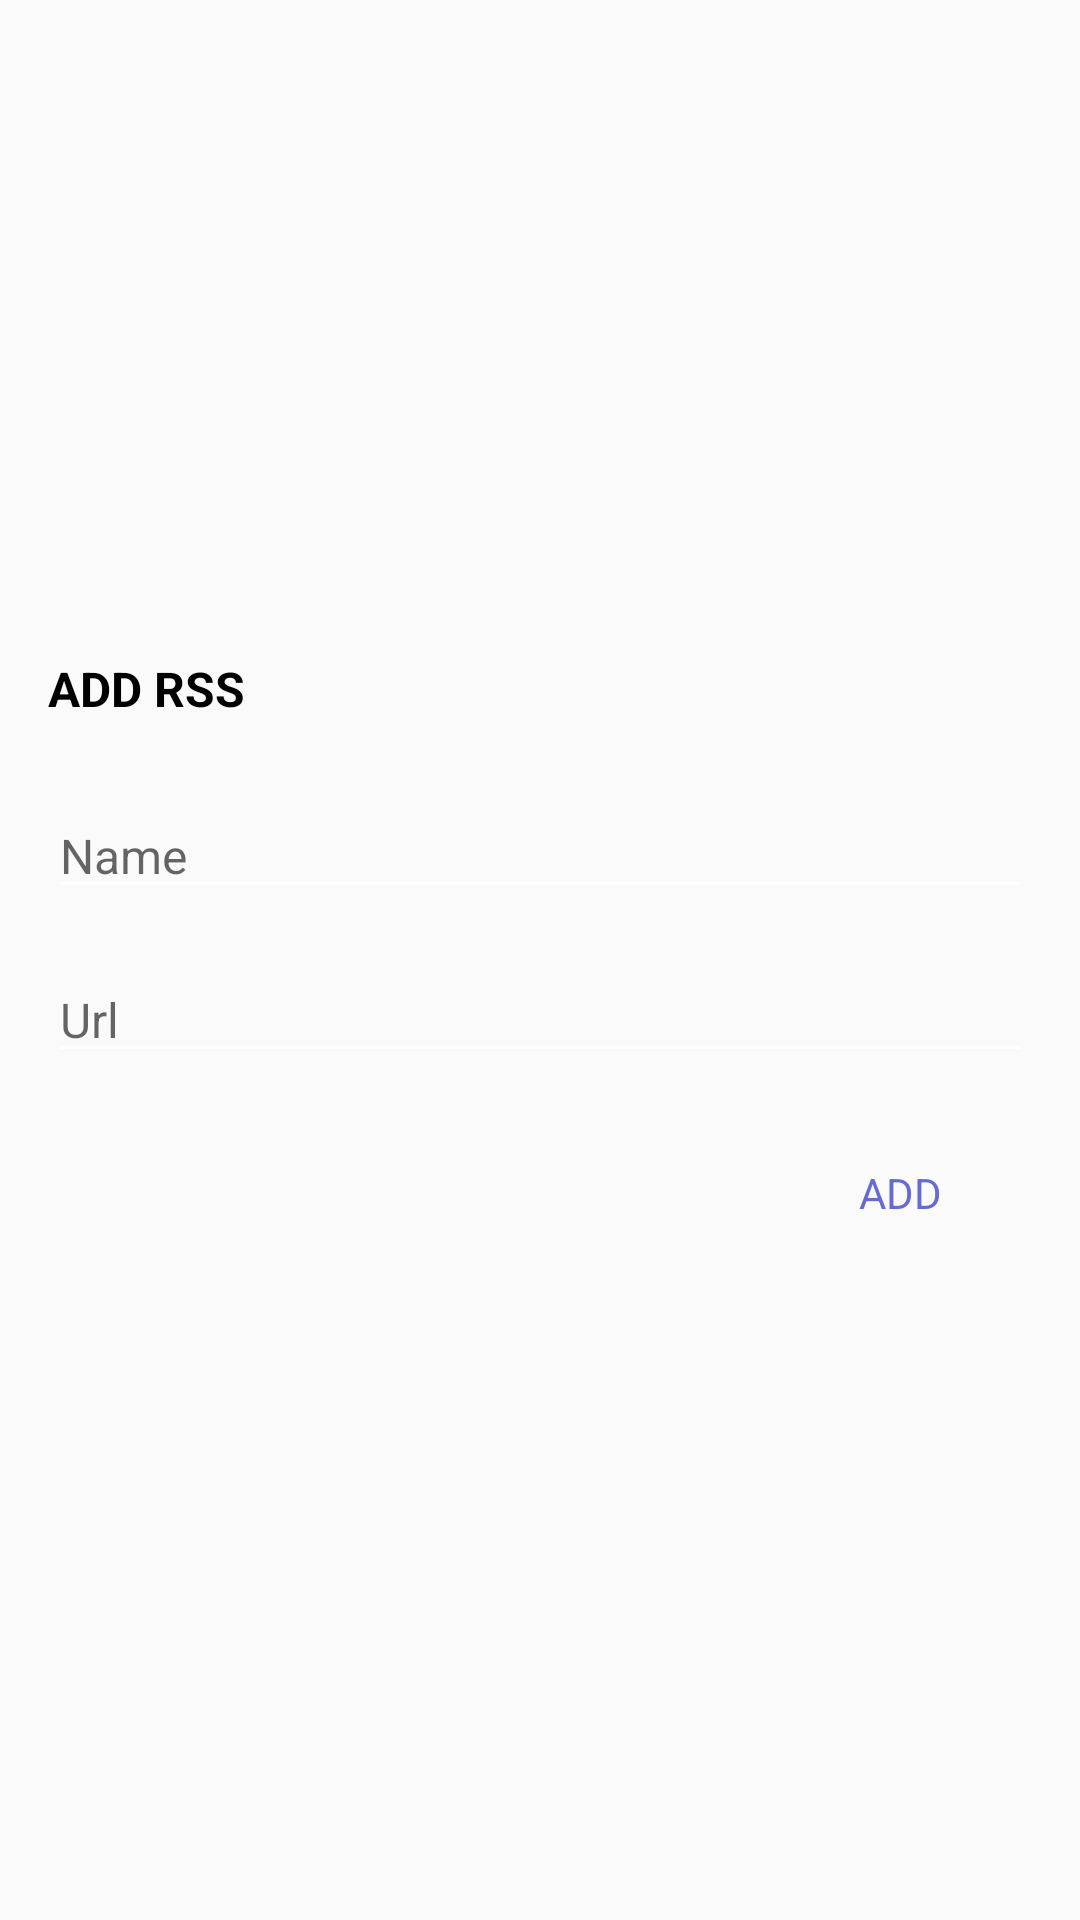

Here is an Android app screen rendered from its layout file. Give the layout XML and the strings, colors and styles it references.
<!-- AndroidManifest.xml: application theme AppTheme -->
<!-- res/layout/dialog_add_rss_url.xml -->
<?xml version="1.0" encoding="utf-8"?>
<androidx.constraintlayout.widget.ConstraintLayout xmlns:android="http://schemas.android.com/apk/res/android"
    xmlns:app="http://schemas.android.com/apk/res-auto"
    xmlns:tools="http://schemas.android.com/tools"
    android:layout_width="match_parent"
    android:layout_height="wrap_content">

    <androidx.appcompat.widget.AppCompatTextView
        android:id="@+id/appCompatTextView"
        android:layout_width="0dp"
        android:layout_height="wrap_content"
        android:layout_marginStart="16dp"
        android:layout_marginTop="16dp"
        android:layout_marginEnd="16dp"
        android:text="@string/add_rss"
        android:textAllCaps="true"
        android:textAppearance="@style/Text.H2"
        app:layout_constraintBottom_toTopOf="@+id/name"
        app:layout_constraintEnd_toEndOf="parent"
        app:layout_constraintStart_toStartOf="parent"
        app:layout_constraintTop_toTopOf="parent"
        app:layout_constraintVertical_chainStyle="packed" />

    <androidx.appcompat.widget.AppCompatEditText
        android:id="@+id/name"
        style="@style/EditText"
        android:layout_width="0dp"
        android:layout_height="wrap_content"
        android:layout_marginStart="16dp"
        android:layout_marginTop="24dp"
        android:layout_marginEnd="16dp"
        android:hint="@string/name"
        android:imeOptions="actionNext"
        android:singleLine="true"
        app:layout_constraintBottom_toTopOf="@+id/url"
        app:layout_constraintEnd_toEndOf="parent"
        app:layout_constraintStart_toStartOf="parent"
        app:layout_constraintTop_toBottomOf="@+id/appCompatTextView" />

    <androidx.appcompat.widget.AppCompatEditText
        android:id="@+id/url"
        style="@style/EditText"
        android:layout_width="0dp"
        android:layout_height="wrap_content"
        android:layout_marginStart="16dp"
        android:layout_marginTop="16dp"
        android:layout_marginEnd="16dp"
        android:hint="@string/url"
        android:imeOptions="actionDone"
        android:singleLine="true"
        app:layout_constraintBottom_toTopOf="@+id/add"
        app:layout_constraintEnd_toEndOf="parent"
        app:layout_constraintStart_toStartOf="parent"
        app:layout_constraintTop_toBottomOf="@+id/name" />

    <androidx.appcompat.widget.AppCompatButton
        android:id="@+id/add"
        style="@style/Button"
        android:layout_width="wrap_content"
        android:layout_height="wrap_content"
        android:layout_marginStart="16dp"
        android:layout_marginTop="16dp"
        android:layout_marginEnd="16dp"
        android:layout_marginBottom="16dp"
        android:text="@string/add"
        app:layout_constraintBottom_toBottomOf="parent"
        app:layout_constraintEnd_toEndOf="parent"
        app:layout_constraintHorizontal_bias="1"
        app:layout_constraintStart_toStartOf="parent"
        app:layout_constraintTop_toBottomOf="@+id/url"
        tools:text="Add" />

</androidx.constraintlayout.widget.ConstraintLayout>
<!-- resources referenced by this layout -->
<resources>
  <string name="add">Add</string>
  <string name="add_rss">Add rss</string>
  <string name="name">Name</string>
  <string name="url">Url</string>
  <style name="Button" parent="Widget.AppCompat.Button">
          <item name="android:textAppearance">@style/Text.Accent</item>
          <item name="android:textAllCaps">true</item>
          <item name="android:background">?selectableItemBackground</item>
      </style>
  <style name="EditText" parent="Widget.AppCompat.EditText">
          <item name="android:textAppearance">@style/Text</item>
      </style>
  <style name="Text.H2">
          <item name="android:textStyle">bold</item>
          <item name="android:textSize">@dimen/text_middle</item>
      </style>
  <style name="AppTheme" parent="Theme.AppCompat.Light.NoActionBar">
          
          <item name="colorPrimary">@color/colorPrimary</item>
          <item name="colorPrimaryDark">@color/colorPrimaryDark</item>
          <item name="colorAccent">@color/colorAccent</item>
          <item name="colorControlNormal">@color/colorPrimaryInverse</item>
          <item name="android:textColorPrimary">@color/textColorPrimaryInverse</item>
          <item name="android:dialogTheme">@style/DialogTheme</item>
      </style>
  <style name="Text.Accent" parent="TextAppearance.AppCompat">
          <item name="android:textColor">@color/textColorAccent</item>
      </style>
  <style name="Text" parent="TextAppearance.AppCompat">
          <item name="android:textColor">@color/textColorPrimary</item>
          <item name="android:textSize">@dimen/text_middle</item>
      </style>
  <dimen name="text_middle">16sp</dimen>
  <color name="colorPrimary">#1a237e</color>
  <color name="colorPrimaryDark">#000051</color>
  <color name="colorAccent">#666ad1</color>
  <color name="colorPrimaryInverse">#ffffff</color>
  <color name="textColorPrimaryInverse">#ffffff</color>
  <style name="DialogTheme" parent="Theme.AppCompat.Light.Dialog">
          <item name="android:windowMinWidthMajor">50%</item>
          <item name="android:windowMinWidthMinor">80%</item>
      </style>
  <color name="textColorAccent">#666ad1</color>
  <color name="textColorPrimary">#000000</color>
</resources>
